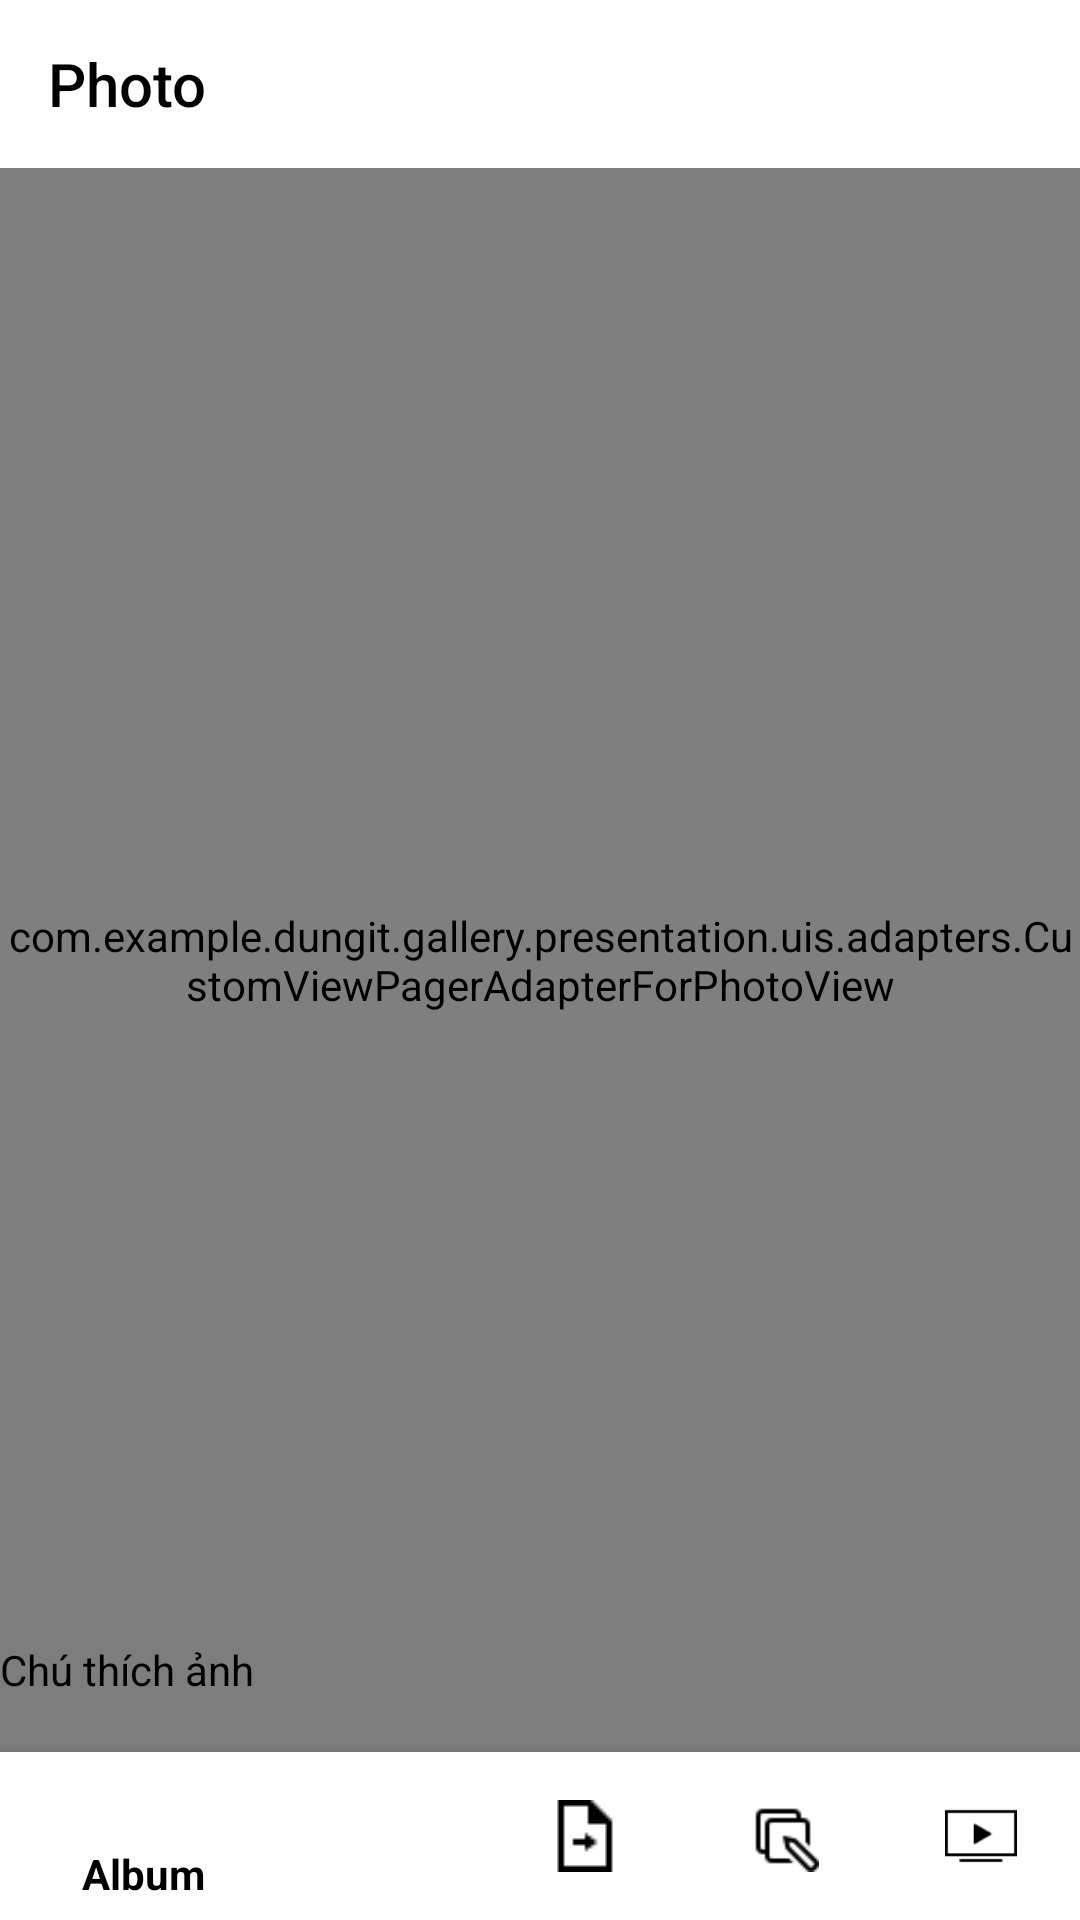

Here is an Android app screen rendered from its layout file. Give the layout XML and the strings, colors and styles it references.
<!-- AndroidManifest.xml: application theme AppTheme -->
<!-- res/layout/view_photo_slide_test.xml -->
<android.support.design.widget.CoordinatorLayout xmlns:android="http://schemas.android.com/apk/res/android"
    xmlns:app="http://schemas.android.com/apk/res-auto"
    android:layout_width="match_parent"
    android:layout_height="match_parent"
    xmlns:tools="http://schemas.android.com/tools"
    tools:context=".presentation.uis.activities.PreviewPhotoActivity">

    <include layout="@layout/view_photo_slide" />


    <android.support.v7.widget.Toolbar
        android:id="@+id/photo_toolbar_top"
        android:layout_width="match_parent"
        android:layout_height="wrap_content"
        android:layout_gravity="top"
        android:layout_marginTop="0dp"
        app:title="Photo"
        android:background="@color/white"
        app:titleTextColor="@color/black"
        />

    <TextView
        android:id="@+id/txtDes"
        android:layout_width="match_parent"
        android:layout_height="93dp"
        android:layout_gravity="bottom"
        android:background="#5c7a7a7a"
        android:text="Chú thích ảnh"
        android:textColor="@android:color/black"
        tools:layout_editor_absoluteY="474dp" />

    <android.support.design.widget.BottomNavigationView
        android:id="@+id/bottom_navigation"
        android:layout_width="match_parent"
        android:layout_height="wrap_content"
        android:layout_gravity="bottom"
        android:layout_marginBottom="0dp"
        app:itemBackground="@color/white"
        app:menu="@menu/photo_bottom_menu"
        app:itemTextColor="@color/black"
        app:itemIconTint="@color/black"
        />

</android.support.design.widget.CoordinatorLayout>
<!-- res/layout/view_photo_slide.xml (included above) -->
<android.support.design.widget.CoordinatorLayout xmlns:android="http://schemas.android.com/apk/res/android"
    xmlns:app="http://schemas.android.com/apk/res-auto"
    android:layout_width="match_parent"
    android:layout_height="match_parent"
    xmlns:tools="http://schemas.android.com/tools"
    tools:context=".presentation.uis.activities.PreviewPhotoActivity"
>
    <com.example.dungit.gallery.presentation.uis.adapters.CustomViewPagerAdapterForPhotoView
        android:id="@+id/pager_photo"
        android:layout_width="match_parent"
        android:layout_height="match_parent" />


    <android.support.v7.widget.Toolbar
        android:id="@+id/photo_toolbar_top"
        android:layout_width="match_parent"
        android:layout_height="wrap_content"
        android:layout_gravity="top"
        android:layout_marginTop="0dp"
        app:title="Photo"
        android:background="@color/white"
        app:titleTextColor="@color/black"
        />



		   
        
        
        
        
        
        
        
        


    <android.support.design.widget.BottomNavigationView
        android:id="@+id/bottom_navigation"
        android:layout_width="match_parent"
        android:layout_height="wrap_content"
        android:layout_gravity="bottom"
        android:layout_marginBottom="0dp"
        app:itemBackground="@color/white"
        app:menu="@menu/photo_bottom_menu"
        app:itemTextColor="@color/black"
        app:itemIconTint="@color/black"

        />

</android.support.design.widget.CoordinatorLayout>
<!-- resources referenced by this layout -->
<resources>
  <color name="black">#000</color>
  <color name="white">#fff</color>
  <style name="AppTheme" parent="Theme.AppCompat.Light.NoActionBar">
          
          <item name="colorPrimary">@color/colorPrimary</item>
          <item name="colorPrimaryDark">@color/colorPrimaryDark</item>
          <item name="colorAccent">@color/colorAccent</item>
          <item name="titleTextColor">@android:color/black</item>
          <item name="subtitleTextColor">@android:color/black</item>
          <item name="android:textColorSecondary">@android:color/black</item>
      </style>
  <color name="colorPrimary">#FFFF</color>
  <color name="colorPrimaryDark">#000</color>
  <color name="colorAccent">#FF4081</color>
</resources>
